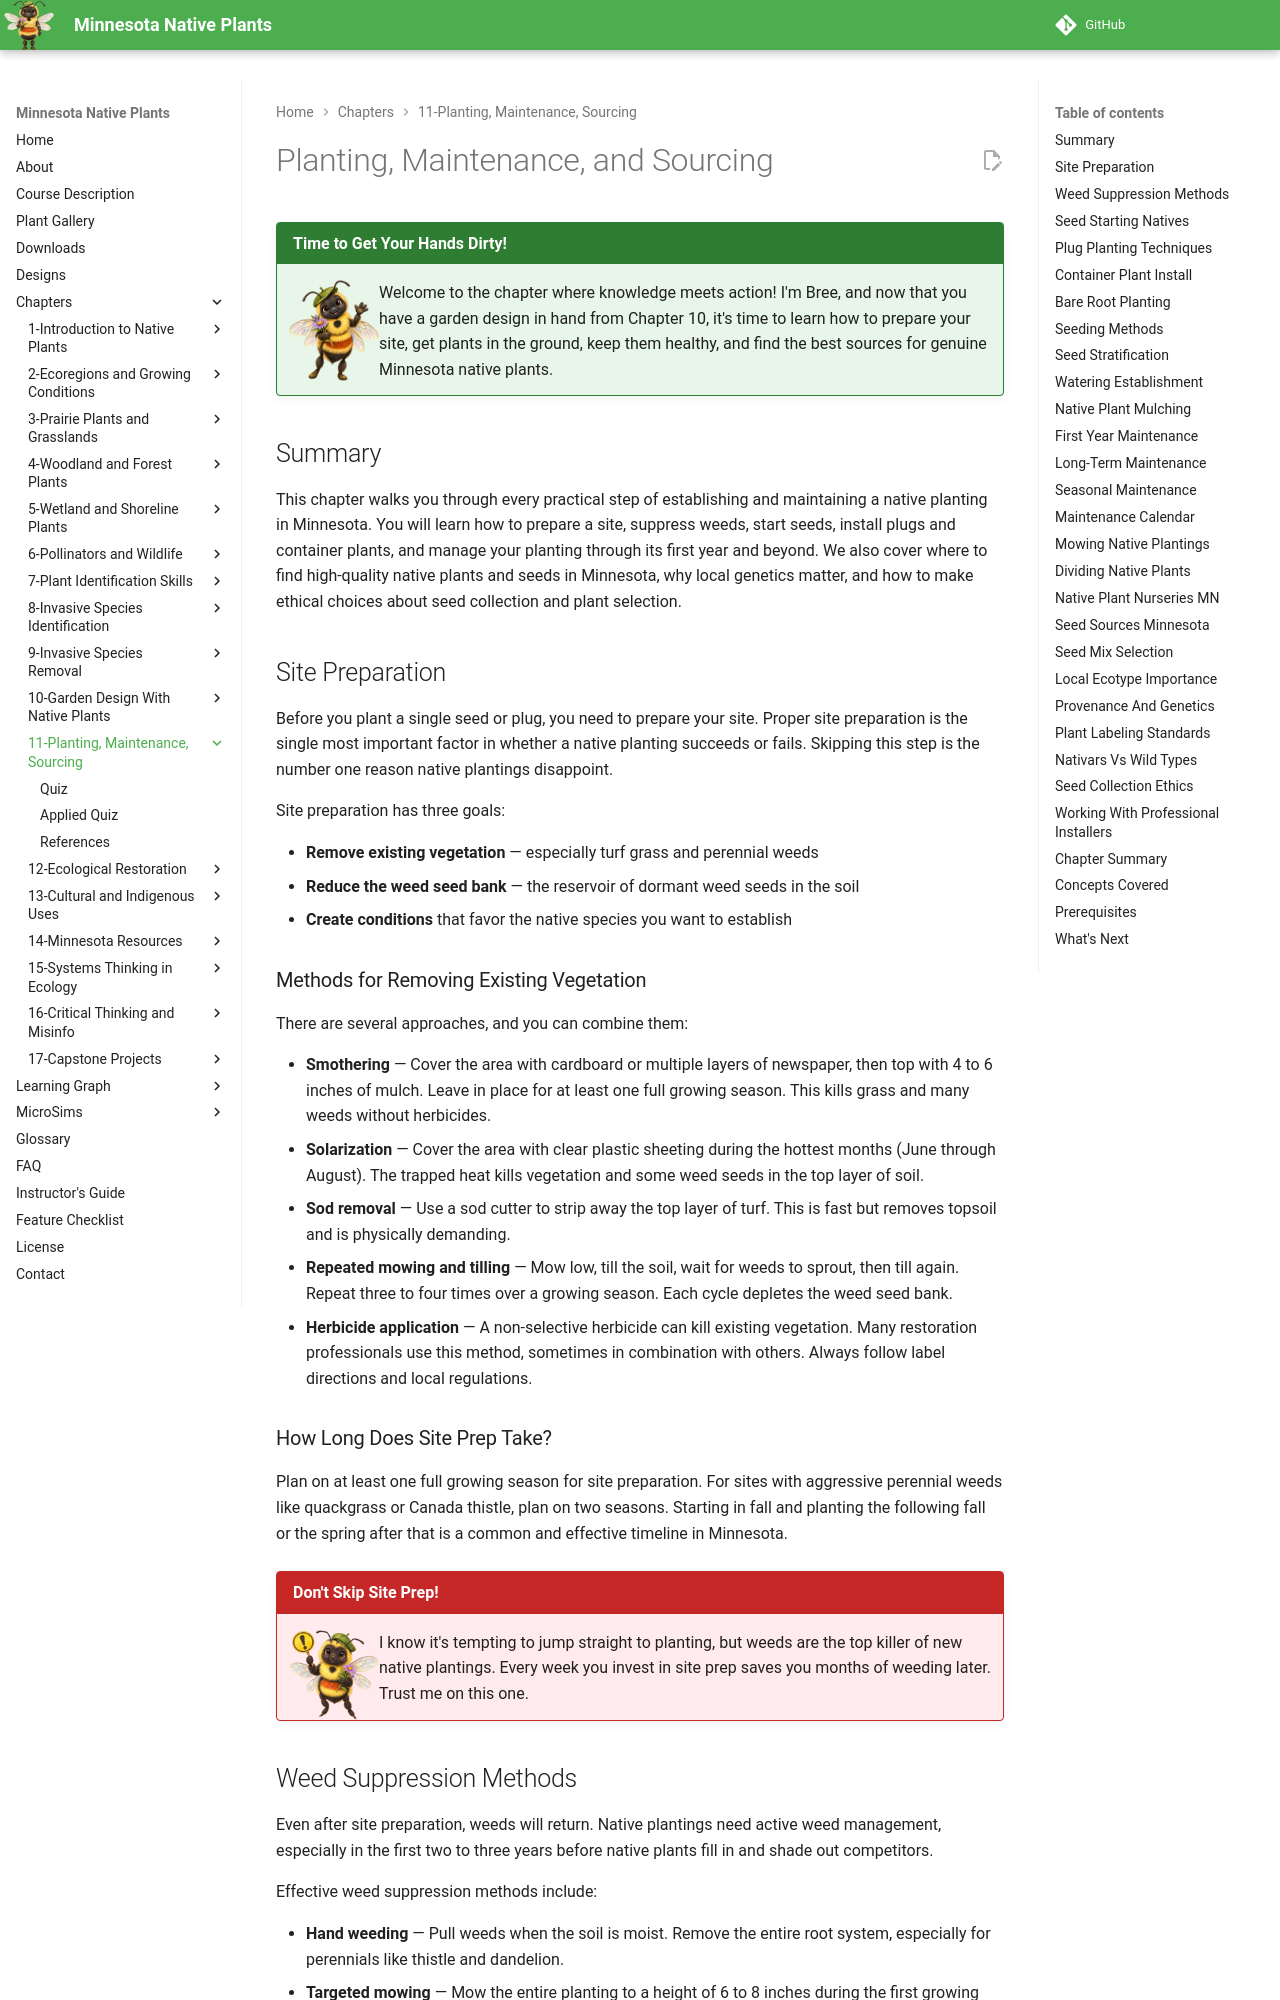

repository: arunbatchu/minnesota-native-plants · page: chapters/11-planting-maintenance-sourcing/index.html · generator: mkdocs

# Planting, Maintenance, and Sourcing

!!! mascot-welcome "Time to Get Your Hands Dirty!"
    <img src="../../img/mascot/welcome.png" class="mascot-admonition-img" alt="Bree welcome">
    Welcome to the chapter where knowledge meets action! I'm Bree, and now
    that you have a garden design in hand from Chapter 10, it's time to learn
    how to prepare your site, get plants in the ground, keep them healthy,
    and find the best sources for genuine Minnesota native plants.

## Summary

This chapter walks you through every practical step of establishing and maintaining a native planting in Minnesota. You will learn how to prepare a site, suppress weeds, start seeds, install plugs and container plants, and manage your planting through its first year and beyond. We also cover where to find high-quality native plants and seeds in Minnesota, why local genetics matter, and how to make ethical choices about seed collection and plant selection.

## Site Preparation

Before you plant a single seed or plug, you need to prepare your site. Proper site preparation is the single most important factor in whether a native planting succeeds or fails. Skipping this step is the number one reason native plantings disappoint.

Site preparation has three goals:

- **Remove existing vegetation** — especially turf grass and perennial weeds
- **Reduce the weed seed bank** — the reservoir of dormant weed seeds in the soil
- **Create conditions** that favor the native species you want to establish

### Methods for Removing Existing Vegetation

There are several approaches, and you can combine them:

- **Smothering** — Cover the area with cardboard or multiple layers of newspaper, then top with 4 to 6 inches of mulch. Leave in place for at least one full growing season. This kills grass and many weeds without herbicides.
- **Solarization** — Cover the area with clear plastic sheeting during the hottest months (June through August). The trapped heat kills vegetation and some weed seeds in the top layer of soil.
- **Sod removal** — Use a sod cutter to strip away the top layer of turf. This is fast but removes topsoil and is physically demanding.
- **Repeated mowing and tilling** — Mow low, till the soil, wait for weeds to sprout, then till again. Repeat three to four times over a growing season. Each cycle depletes the weed seed bank.
- **Herbicide application** — A non-selective herbicide can kill existing vegetation. Many restoration professionals use this method, sometimes in combination with others. Always follow label directions and local regulations.

### How Long Does Site Prep Take?

Plan on at least one full growing season for site preparation. For sites with aggressive perennial weeds like quackgrass or Canada thistle, plan on two seasons. Starting in fall and planting the following fall or the spring after that is a common and effective timeline in Minnesota.

!!! mascot-warning "Don't Skip Site Prep!"
    <img src="../../img/mascot/warning.png" class="mascot-admonition-img" alt="Bree warning">
    I know it's tempting to jump straight to planting, but weeds are the
    top killer of new native plantings. Every week you invest in site prep
    saves you months of weeding later. Trust me on this one.
